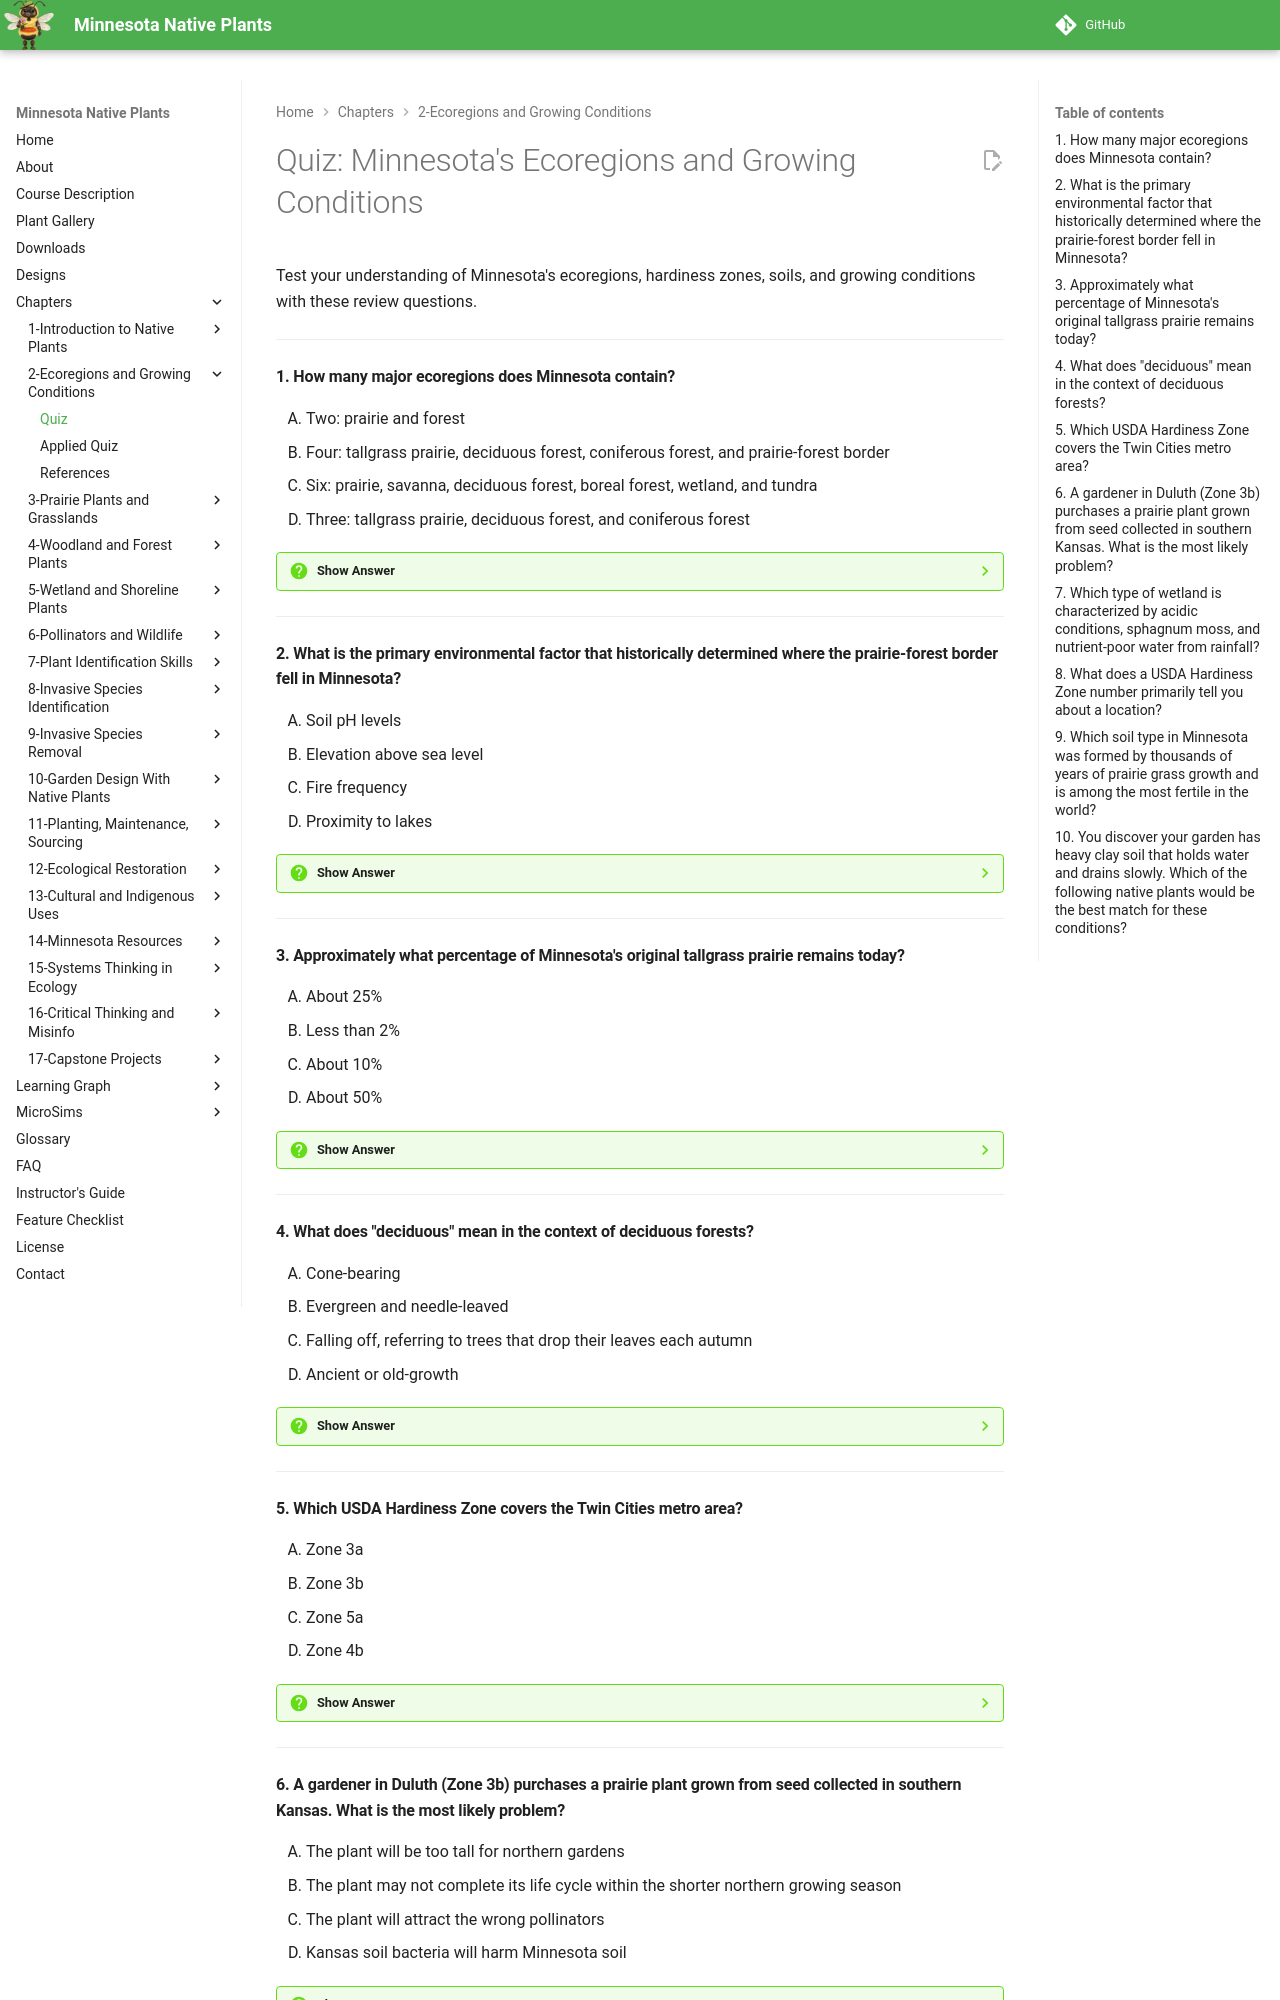

repository: arunbatchu/minnesota-native-plants · page: chapters/02-ecoregions-growing-conditions/quiz/index.html · generator: mkdocs

# Quiz: Minnesota's Ecoregions and Growing Conditions

Test your understanding of Minnesota's ecoregions, hardiness zones, soils, and growing conditions with these review questions.

---

#### 1. How many major ecoregions does Minnesota contain?

<ol type="A" class="upper-alpha">
<li>Two: prairie and forest</li>
<li>Four: tallgrass prairie, deciduous forest, coniferous forest, and prairie-forest border</li>
<li>Six: prairie, savanna, deciduous forest, boreal forest, wetland, and tundra</li>
<li>Three: tallgrass prairie, deciduous forest, and coniferous forest</li>
</ol>

??? question "Show Answer"
    The correct answer is **B**. Minnesota contains four major ecoregions: tallgrass prairie in the west and southwest, deciduous forest in the central and southeastern regions, coniferous (boreal) forest in the northeast, and the prairie-forest border, which is the transition zone where prairie and forest intermingle. The prairie-forest border is often overlooked but is ecologically significant, especially for Twin Cities residents.

    **Concept Tested:** Minnesota Ecoregions

    **See:** [Chapter 2](index.md)

---

#### 2. What is the primary environmental factor that historically determined where the prairie-forest border fell in Minnesota?

<ol type="A" class="upper-alpha">
<li>Soil pH levels</li>
<li>Elevation above sea level</li>
<li>Fire frequency</li>
<li>Proximity to lakes</li>
</ol>

??? question "Show Answer"
    The correct answer is **C**. Fire was the primary force determining the boundary between prairie and forest. Frequent fires favored grasses and pushed the border eastward by killing tree seedlings. When fire was suppressed, trees advanced westward into former prairie. This dynamic boundary is also called the tension zone or ecotone, and it contains unique plant communities like oak savannas.

    **Concept Tested:** Prairie-Forest Border

    **See:** [Chapter 2](index.md)

---

#### 3. Approximately what percentage of Minnesota's original tallgrass prairie remains today?

<ol type="A" class="upper-alpha">
<li>About 25%</li>
<li>Less than 2%</li>
<li>About 10%</li>
<li>About 50%</li>
</ol>

??? question "Show Answer"
    The correct answer is **B**. Less than 2% of Minnesota's original 18 million acres of tallgrass prairie remains today, making it one of the most endangered ecosystems in North America. The vast majority was converted to agriculture because the deep, rich prairie soils — built over thousands of years by prairie grass root systems — are among the most fertile in the world.

    **Concept Tested:** Tallgrass Prairie Region

    **See:** [Chapter 2](index.md)

---

#### 4. What does "deciduous" mean in the context of deciduous forests?

<ol type="A" class="upper-alpha">
<li>Cone-bearing</li>
<li>Evergreen and needle-leaved</li>
<li>Falling off, referring to trees that drop their leaves each autumn</li>
<li>Ancient or old-growth</li>
</ol>

??? question "Show Answer"
    The correct answer is **C**. Deciduous means "falling off" and refers to hardwood trees that shed their leaves each autumn. Minnesota's deciduous forest region covers the central and southeastern parts of the state and includes species like Sugar Maple, Red Oak, and American Basswood. The annual leaf drop creates brilliant fall colors and enriches the forest floor with organic matter.

    **Concept Tested:** Deciduous Forest Region

    **See:** [Chapter 2](index.md)

---

#### 5. Which USDA Hardiness Zone covers the Twin Cities metro area?

<ol type="A" class="upper-alpha">
<li>Zone 3a</li>
<li>Zone 3b</li>
<li>Zone 5a</li>
<li>Zone 4b</li>
</ol>

??? question "Show Answer"
    The correct answer is **D**. The Twin Cities metro area falls within USDA Hardiness Zone 4b, which has average minimum winter temperatures of -25 to -20 degrees Fahrenheit. Zone 4b is the most commonly referenced zone for Twin Cities gardeners. Most Minnesota native plants are hardy to at least Zone 4b, giving metro-area gardeners a wide selection of native species.

    **Concept Tested:** Zones 3a Through 5a

    **See:** [Chapter 2](index.md)

---
